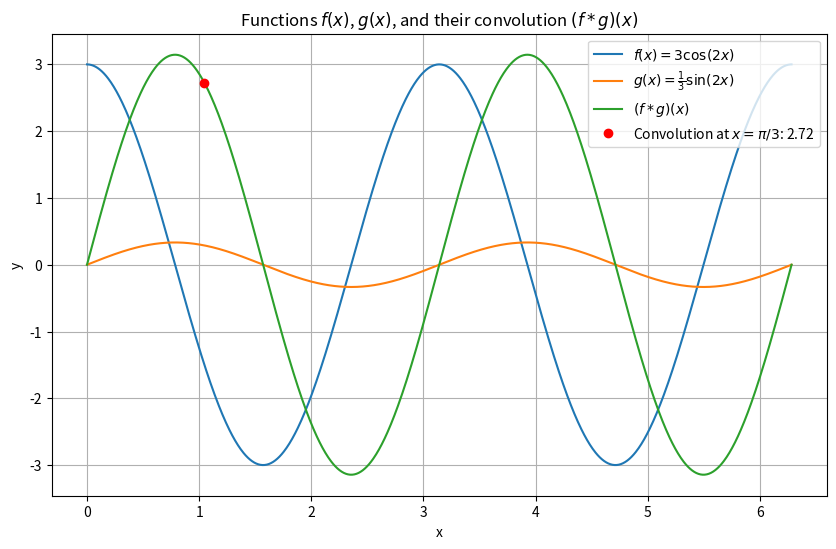

Here is the Python script that generated this plot:
import numpy as np
import matplotlib.pyplot as plt

# Define the functions f(x) and g(x)
def f(x):
    return 3 * np.cos(2*x)

def g(x):
    return (1/3) * np.sin(2*x)

# Define the convolution function
def convolution(x):
    # Define the range of integration
    a = 0
    b = 2 * np.pi
    
    # Number of intervals for numerical integration
    N = 1000
    
    # Width of each interval
    dx = (b - a) / N
    
    # Define tau values
    tau = np.linspace(a, b, N)
    
    # Compute f(tau) and g(x - tau)
    f_tau = f(tau)
    g_x_tau = g(x - tau)
    
    # Perform numerical integration using the trapezoidal rule
    integral_sum = np.sum(f_tau * g_x_tau) * dx
    
    return integral_sum

# Generate x values
x_values = np.linspace(0, 2*np.pi, 1000)

# Compute the values of f(x), g(x), and their convolution
f_values = f(x_values)
g_values = g(x_values)
convolution_values = np.array([convolution(x) for x in x_values])

# Compute convolution at x = pi/3
x_pi_over_3 = np.pi / 3
convolution_at_pi_over_3 = convolution(x_pi_over_3)


# Plot the functions
plt.figure(figsize=(10, 6))

plt.plot(x_values, f_values, label='$f(x) = 3\cos(2x)$')
plt.plot(x_values, g_values, label='$g(x) = \\frac{1}{3}\sin(2x)$')
plt.plot(x_values, convolution_values, label='$(f * g)(x)$')

plt.plot(x_pi_over_3, convolution_at_pi_over_3, 'ro', label=f'Convolution at $x = \pi/3$: {convolution_at_pi_over_3:.2f}')

plt.xlabel('x')
plt.ylabel('y')
plt.title('Functions $f(x)$, $g(x)$, and their convolution $(f * g)(x)$')
plt.legend()
plt.grid(True)
plt.show()

